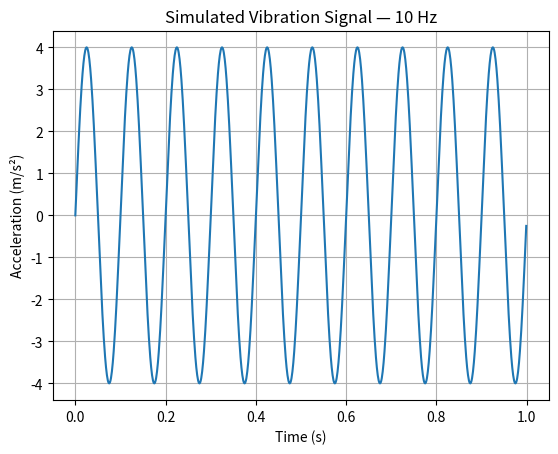

Write the Python code that produced this figure.
import numpy as np
import matplotlib.pyplot as plt


sampling_frequency = 1000
duration = 1
frequency = 10
amplitude = 4

time = np.arange(0, duration, 1 / sampling_frequency)

acceleration = amplitude * np.sin(2 * np.pi * frequency * time)

print("Number of samples:", len(time))
print("First 5 time values:", time[:5])
print("First 5 acceleration values:", acceleration[:5])

rms_acceleration = np.sqrt(np.mean(acceleration ** 2))

print("Calculated RMS:", rms_acceleration, "m/s²")

plt.plot(time, acceleration)
plt.xlabel("Time (s)")
plt.ylabel("Acceleration (m/s²)")
plt.title("Simulated Vibration Signal — 10 Hz")
plt.grid(True)
plt.show()
